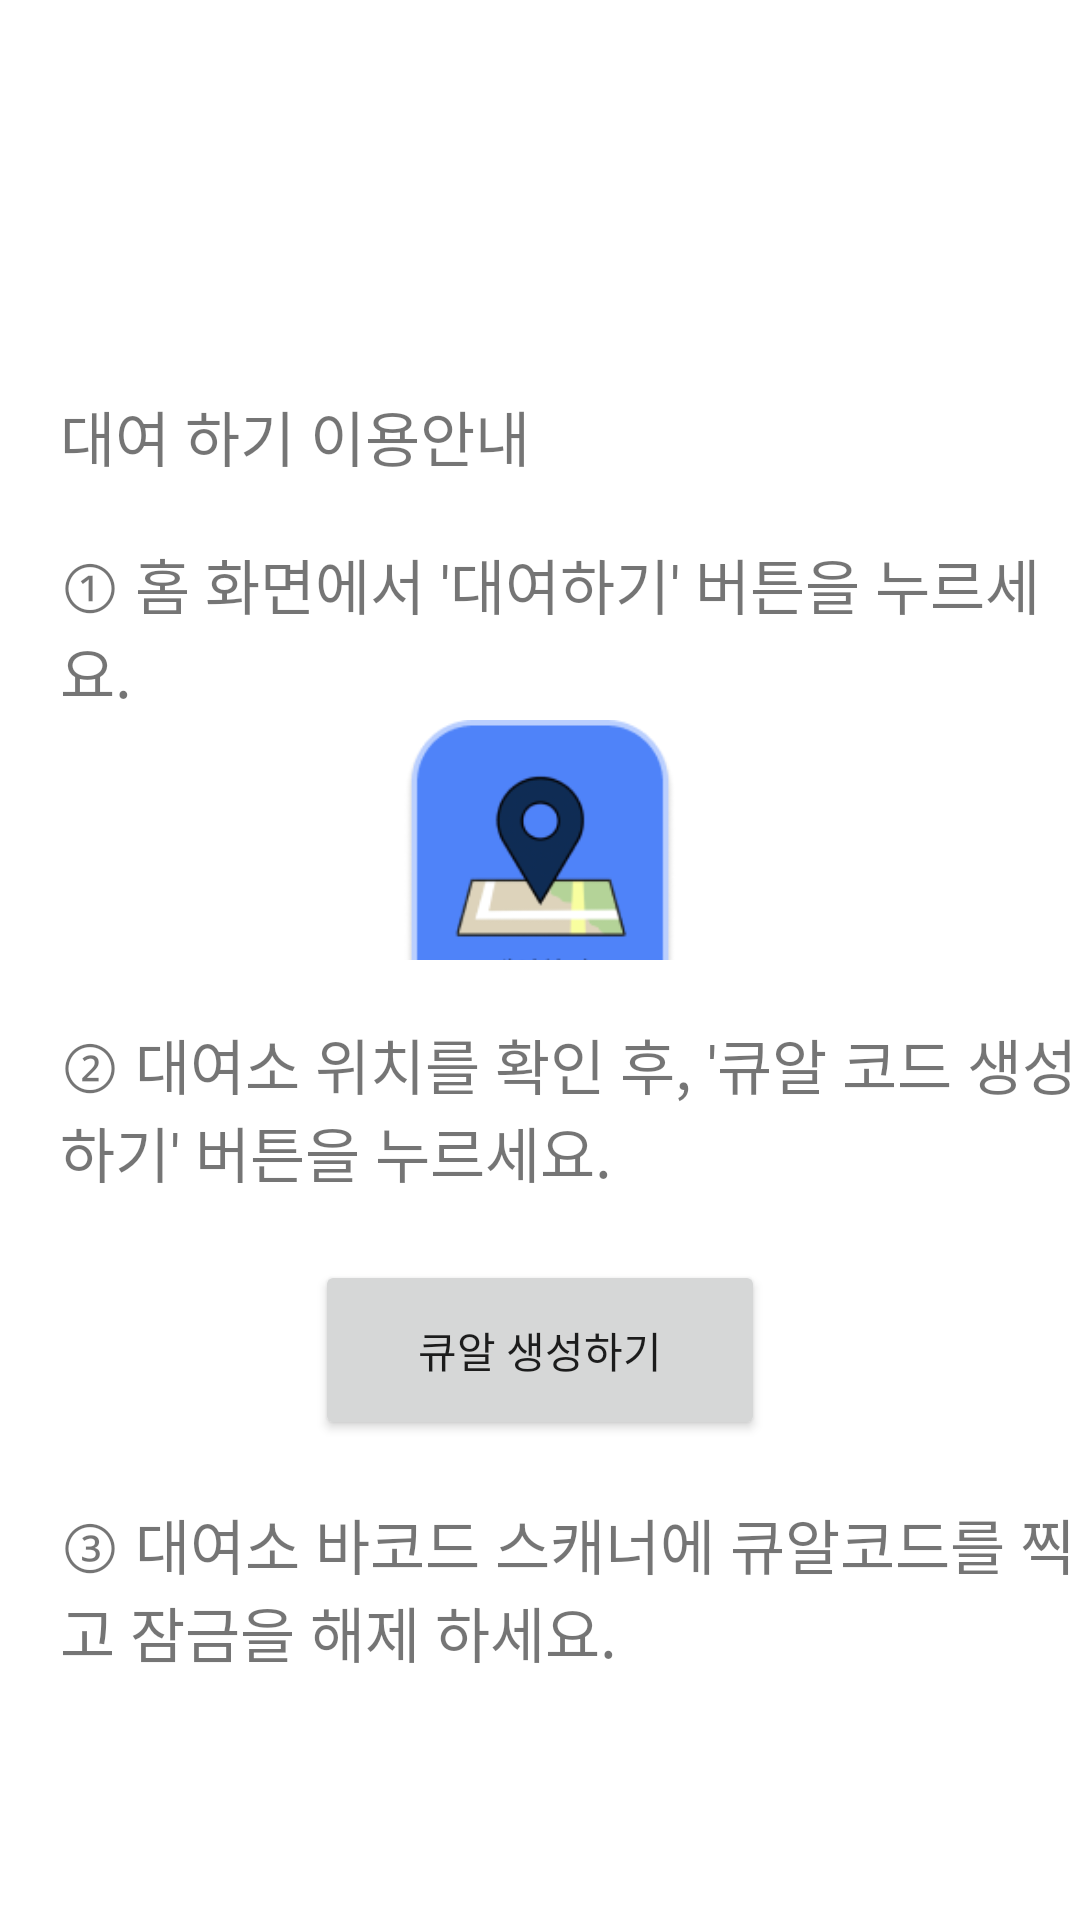

Write the Android layout XML for this screen, with the resource values it uses.
<!-- AndroidManifest.xml: application theme Theme.RegisterLoginExample -->
<!-- res/layout/rental_info.xml -->
<?xml version="1.0" encoding="utf-8"?>
<LinearLayout xmlns:android="http://schemas.android.com/apk/res/android"
    xmlns:app="http://schemas.android.com/apk/res-auto"
    xmlns:tools="http://schemas.android.com/tools"
    android:layout_width="match_parent"
    android:layout_height="match_parent"
    android:orientation="vertical"
    tools:context=".MainActivity">

    <FrameLayout
        android:layout_weight="1"
        android:layout_width="match_parent"
        android:layout_height="0dp">


        <TextView
            android:id="@+id/text1"
            android:layout_width="wrap_content"
            android:layout_height="wrap_content"
            android:layout_gravity="bottom"
            android:layout_marginLeft="20dp"
            android:text="대여 하기 이용안내"
            android:textSize="20dp" />

    </FrameLayout>


    <FrameLayout
        android:layout_weight="1"
        android:layout_width="match_parent"
        android:layout_height="0dp">

        <TextView
            android:id="@+id/text2"
            android:text="① 홈 화면에서 '대여하기' 버튼을 누르세요.
"
            android:layout_marginTop="20dp"
            android:layout_marginLeft="20dp"
            android:textSize="20dp"
            android:layout_width="wrap_content"
            android:layout_height="wrap_content" />

        <ImageView
            android:id="@+id/imageView2"
            android:layout_width="196dp"
            android:layout_height="107dp"
            android:layout_gravity="center_horizontal"
            android:layout_marginTop="80dp"
            android:layout_weight="1"
            app:srcCompat="@drawable/homerental2" />

    </FrameLayout>

    <FrameLayout
        android:layout_weight="1"
        android:layout_width="match_parent"
        android:layout_height="0dp">

        <TextView
            android:id="@+id/text3"
            android:text="② 대여소 위치를 확인 후, '큐알 코드 생성하기' 버튼을 누르세요."
            android:layout_marginTop="20dp"
            android:layout_marginLeft="20dp"
            android:textSize="20dp"
            android:layout_width="wrap_content"
            android:layout_height="wrap_content" />

        <Button
            android:id="@+id/buttonRental2"
            android:layout_width="150dp"
            android:layout_height="60dp"
            android:layout_marginTop="100dp"
            android:layout_gravity="center_horizontal"
            android:layout_weight="1"
            android:text="큐알 생성하기" />

    </FrameLayout>

    <FrameLayout
        android:layout_weight="1"
        android:layout_width="match_parent"
        android:layout_height="0dp">

        <ImageView
            android:id="@+id/info4"
            android:scaleType="centerCrop"
            android:layout_width="match_parent"
            android:layout_height="match_parent" />
        <TextView
            android:id="@+id/text4"
            android:text="③ 대여소 바코드 스캐너에 큐알코드를 찍고 잠금을 해제 하세요."
            android:layout_marginTop="20dp"
            android:layout_marginLeft="20dp"
            android:textSize="20dp"
            android:layout_width="wrap_content"
            android:layout_height="wrap_content" />

    </FrameLayout>


</LinearLayout>
<!-- resources referenced by this layout -->
<resources>
  <!-- drawable homerental2: png bitmap (drawable, 10965 bytes) -->
  <style name="Theme.RegisterLoginExample" parent="Theme.MaterialComponents.DayNight.DarkActionBar">
          
          <item name="colorPrimary">@color/color1</item>
          <item name="colorPrimaryVariant">@color/color3</item> //상단바색깔
          <item name="colorOnPrimary">@color/white</item>
          
          <item name="colorSecondary">@color/teal_200</item>
          <item name="colorSecondaryVariant">@color/teal_700</item>
          <item name="colorOnSecondary">@color/black</item>
          
          <item name="android:statusBarColor" tools:targetApi="l">?attr/colorPrimaryVariant</item>
          
  
  
      </style>
  <color name="color1">#4F83F9</color>
  <color name="color3">#BACFFE</color>
  <color name="white">#FFFFFFFF</color>
  <color name="teal_200">#FF03DAC5</color>
  <color name="teal_700">#FF018786</color>
  <color name="black">#FF000000</color>
</resources>
